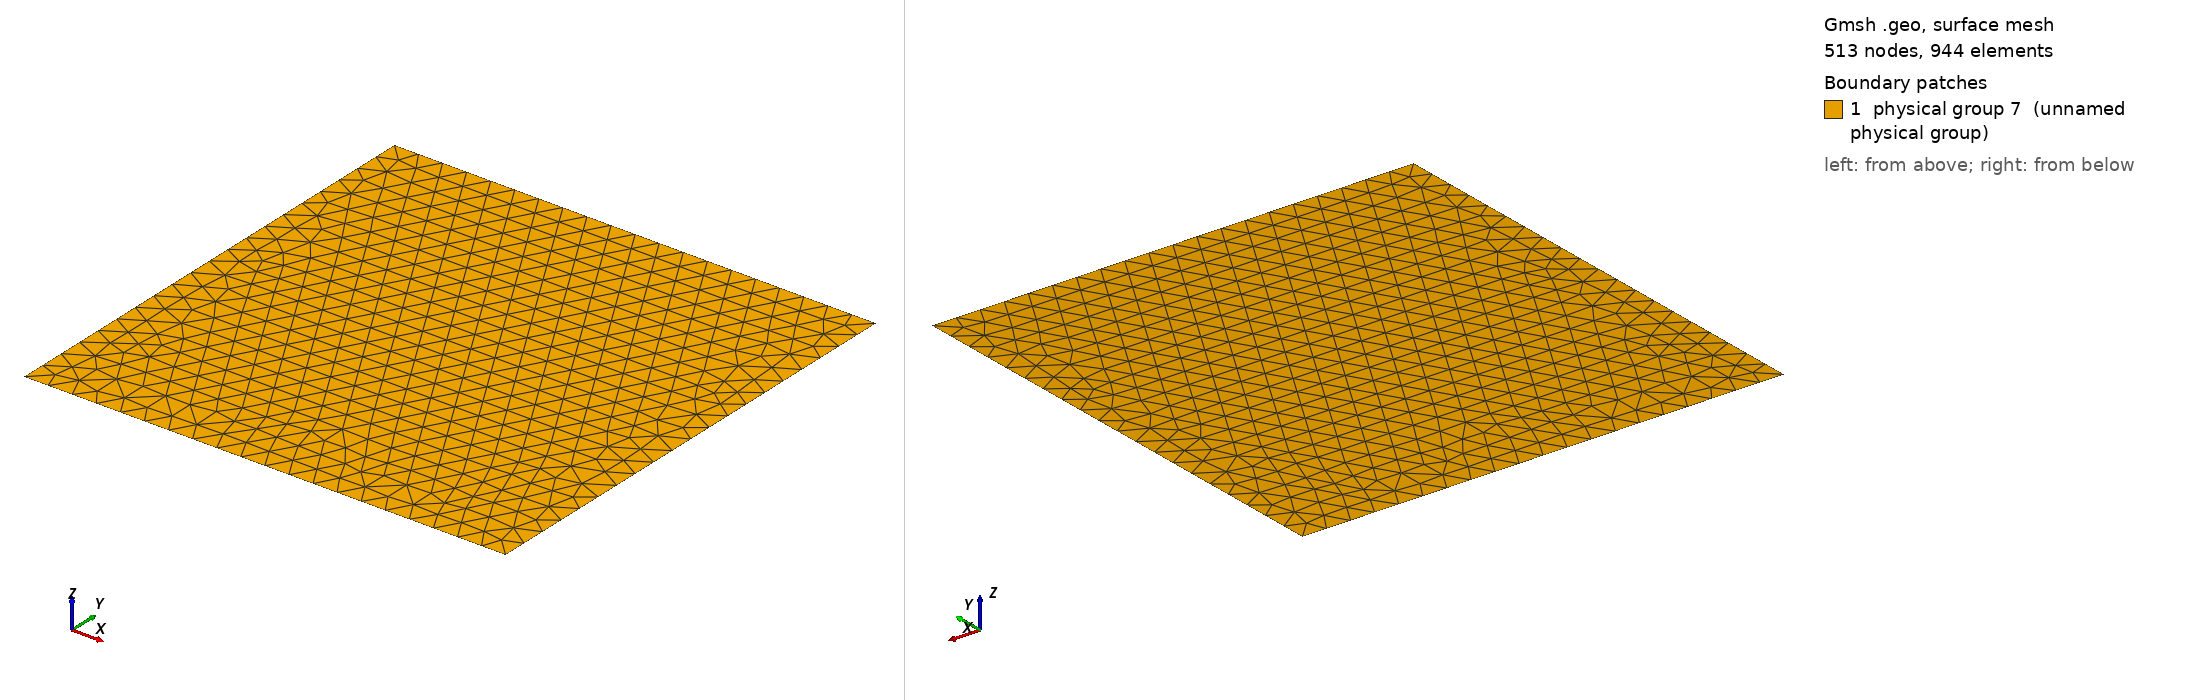

Gmsh geometry script, surface-meshed: 513 nodes, 944 surface elements. Boundary patches (legend numbers): 1 physical group 7 (unnamed physical group). Left view from above one corner, right view from below the opposite corner. Legend entries are the model's physical surfaces. The drawing asked Gmsh for element sizes between 1% and 20% of the model's largest extent; the script's own settings can give other sizes.

=== square_2d.geo (drawn) ===
// Element size
h = 0.05;

// Dimension of square
L = 1;

// ------------------------------------------
// Geometry
// ------------------------------------------

// Points
Point(1) = {0, 0, 0, h};
Point(2) = {L, 0, 0, h};
Point(3) = {L, L, 0, h};
Point(4) = {0, L, 0, h};

// Lines
Line(1) = {4, 1};
Line(2) = {1, 2};
Line(3) = {2, 3};
Line(4) = {3, 4};

// Geometric and Physical Surface
Line Loop(6) = {4, 1, 2, 3};
Plane Surface(6) = {6};
Physical Surface(7) = {6};
